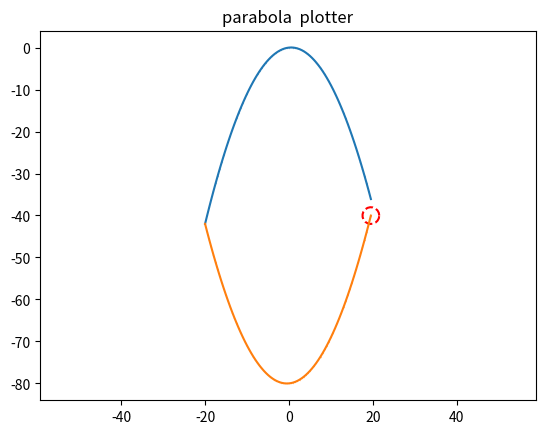

Reproduce this figure in Python.
import matplotlib
import matplotlib.pyplot as plt
import numpy as np
import matplotlib.animation as animation

fig, ax = plt.subplots()

def parabola_plotter1(a=0.1, b=0.1, g=0, title='parabola  plotter'):
    x = np.arange(-20,20,0.5)
    y = -a*x**2 + b*x + g

    plt.plot(x, y, label='my parabola', marker='>', ms=0.1)
    plt.title(title)
    return [x, y]
dots, = plt.plot([], [], '--', color='red', label='line')
theta = np.linspace(0, 2*np.pi, 20)
p = parabola_plotter1()
frames = len(p[0])
def animate(i):
    dots.set_data(a + p[0][i], b + p[1][i])   
ani = animation.FuncAnimation(fig,
                        animate,
                        
                        frames=frames,
                        interval=30)
def parabola_plotter2(a=0.1, b=0.1, c=-80, title='parabola  plotter'):
    x = np.arange(-20,20,0.5)
    y = a*x**2 + b*x + c

    plt.plot(x, y, label='my parabola', marker='>', ms=0.1)
    plt.title(title)
    return [x, y]
dots2, = plt.plot([], [], '--', color='red', label='line')
n = parabola_plotter2()
frames2 = len(n[0])
ax.set_xlim((0, 20))
ax.set_ylim((0, 20))
def animate(i):
    dots.set_data(a + n[0][i], b + n[1][i])
theta = np.linspace(0, 2*np.pi, 20)
radius = 2
a = radius*np.cos(theta)
b = radius*np.sin(theta)
ani = animation.FuncAnimation(fig,
                        animate,
                        
                        frames=frames,
                        interval=30)
plt.axis('equal')
ani.save('my_anim.gif')
